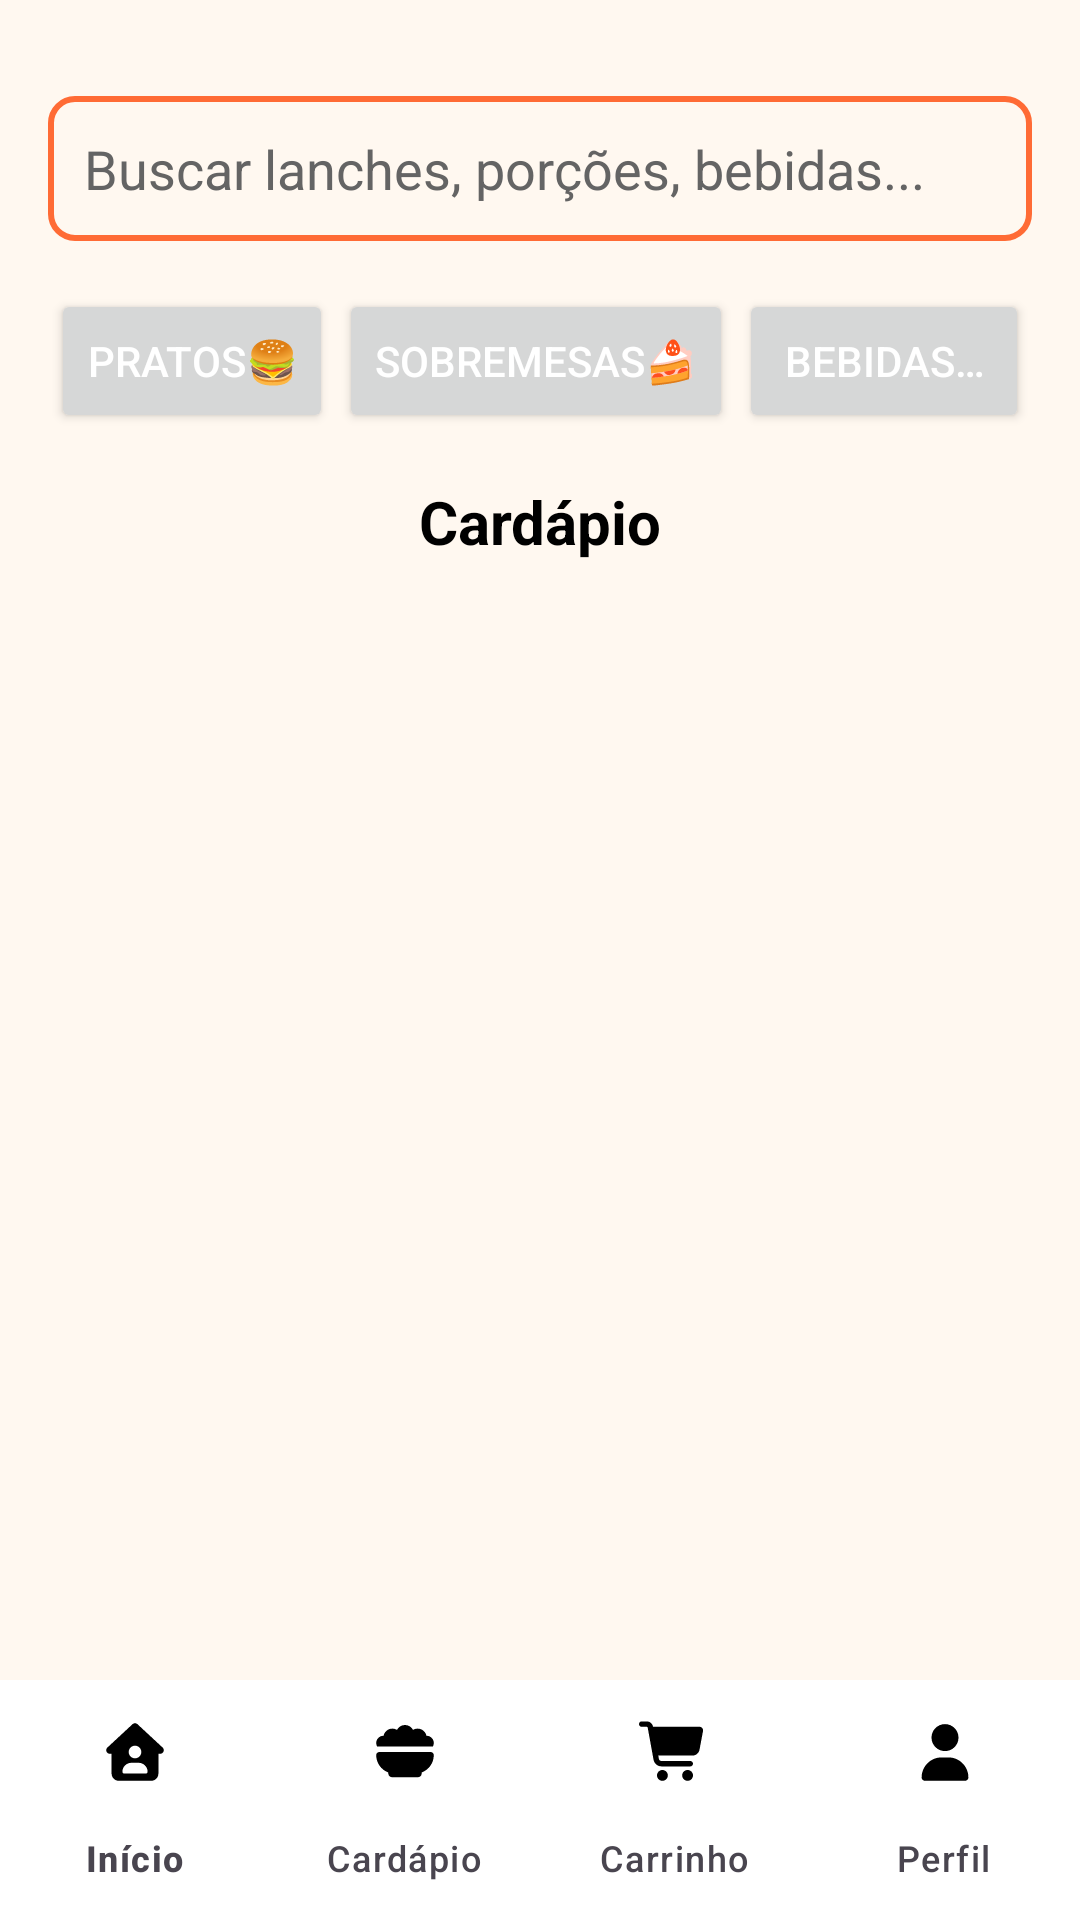

Layout XML and referenced resources for this Android screen:
<!-- AndroidManifest.xml: application theme Theme.BlFatSamples -->
<!-- res/layout/menu_activity.xml -->
<?xml version="1.0" encoding="utf-8"?>
<androidx.constraintlayout.widget.ConstraintLayout xmlns:android="http://schemas.android.com/apk/res/android"
    xmlns:app="http://schemas.android.com/apk/res-auto"
    xmlns:tools="http://schemas.android.com/tools"
    android:id="@+id/main"
    android:layout_width="match_parent"
    android:layout_height="match_parent"
    android:background="@color/background"
    tools:context=".MenuActivity">

    <ScrollView
        android:layout_width="match_parent"
        android:layout_height="0dp"
        app:layout_constraintBottom_toBottomOf="@+id/bottomNavigationView"
        app:layout_constraintEnd_toEndOf="parent"
        android:nestedScrollingEnabled="true"
        app:layout_constraintStart_toStartOf="parent"
        app:layout_constraintTop_toTopOf="parent">

        <LinearLayout
            android:layout_width="match_parent"
            android:layout_height="wrap_content"
            android:orientation="vertical"
            android:padding="16dp">

            
            <EditText
                android:id="@+id/edit_text_search"
                android:layout_width="match_parent"
                android:layout_height="wrap_content"
                android:layout_marginTop="16dp"
                android:layout_marginBottom="16dp"
                android:background="@drawable/border"
                android:hint="Buscar lanches, porções, bebidas..."
                android:inputType="text"
                android:nestedScrollingEnabled="true"
                android:padding="12dp"
                android:textColor="@color/black"
                android:textColorHint="@color/secondary" />

            
            <LinearLayout
                android:layout_width="match_parent"
                android:layout_height="wrap_content"
                android:layout_marginBottom="16dp"
                android:gravity="center_horizontal"
                android:orientation="horizontal">

                <Button
                    android:id="@+id/btn_food_filter"
                    android:layout_width="wrap_content"
                    android:layout_height="wrap_content"
                    android:singleLine="true"
                    android:maxLines="1"
                    android:ellipsize="end"
                    android:layout_marginHorizontal="1dp"
                    android:text="Pratos🍔"
                    android:textColor="@color/white" />

                <Button
                    android:id="@+id/btn_dessert_filter"
                    android:layout_width="wrap_content"
                    android:layout_height="wrap_content"
                    android:singleLine="true"
                    android:maxLines="1"
                    android:ellipsize="end"
                    android:layout_marginHorizontal="1dp"
                    android:text="Sobremesas🍰"
                    android:textColor="@color/white" />

                <Button
                    android:id="@+id/btn_drink_filter"
                    android:layout_width="wrap_content"
                    android:layout_height="wrap_content"
                    android:singleLine="true"
                    android:maxLines="1"
                    android:ellipsize="end"
                    android:layout_marginHorizontal="1dp"
                    android:text="Bebidas🥤"
                    android:textColor="@color/white" />
            </LinearLayout>

            
            <TextView
                android:layout_width="match_parent"
                android:layout_height="match_parent"
                android:layout_marginBottom="16dp"
                android:textAlignment="center"
                android:text="Cardápio"
                android:textColor="@color/black"
                android:textSize="20sp"
                android:textStyle="bold" />

            <androidx.recyclerview.widget.RecyclerView
                android:id="@+id/recycler_view_all_products"
                android:layout_width="match_parent"
                android:layout_height="wrap_content"
                android:nestedScrollingEnabled="true"
                app:layoutManager="androidx.recyclerview.widget.LinearLayoutManager"
                tools:listitem="@layout/item_product_card" />

        </LinearLayout>
    </ScrollView>

    
    <com.google.android.material.bottomnavigation.BottomNavigationView
        android:id="@+id/bottomNavigationView"
        android:layout_width="match_parent"
        android:layout_height="wrap_content"
        android:background="@color/white"
        app:layout_constraintBottom_toBottomOf="parent"
        app:layout_constraintEnd_toEndOf="parent"
        app:layout_constraintStart_toStartOf="parent"
        app:menu="@menu/bottom_nav_menu"
        app:itemIconTint="@drawable/bottom_nav_colors"
        app:itemTextColor="@drawable/bottom_nav_colors"
        app:labelVisibilityMode="labeled"/>

</androidx.constraintlayout.widget.ConstraintLayout>
<!-- res/layout/item_product_card.xml (included above) -->
<?xml version="1.0" encoding="utf-8"?>
<androidx.cardview.widget.CardView xmlns:android="http://schemas.android.com/apk/res/android"
    xmlns:app="http://schemas.android.com/apk/res-auto"
    android:layout_width="match_parent"
    android:layout_height="wrap_content"
    android:layout_marginBottom="16dp"
    app:cardCornerRadius="8dp"
    app:cardElevation="4dp">

    <LinearLayout
        android:layout_width="match_parent"
        android:layout_height="wrap_content"
        android:orientation="horizontal"
        android:padding="12dp">

        <ImageView
            android:id="@+id/foodImage"
            android:layout_width="80dp"
            android:layout_height="80dp"
            android:scaleType="centerCrop"
            android:src="@drawable/ic_launcher_background" />

        <LinearLayout
            android:layout_width="0dp"
            android:layout_height="wrap_content"
            android:layout_weight="1"
            android:orientation="vertical"
            android:paddingStart="16dp">

            <TextView
                android:id="@+id/foodTitle"
                android:layout_width="match_parent"
                android:layout_height="wrap_content"
                android:textColor="#FF6B35"
                android:textSize="18sp"
                android:textStyle="bold" />

            <TextView
                android:id="@+id/foodDescription"
                android:layout_width="match_parent"
                android:layout_height="wrap_content"
                android:layout_marginTop="4dp"
                android:textColor="#666666"
                android:textSize="14sp" />

            <TextView
                android:id="@+id/foodPrice"
                android:layout_width="match_parent"
                android:layout_height="wrap_content"
                android:layout_marginTop="8dp"
                android:textColor="#D66F6F"
                android:textSize="16sp"
                android:textStyle="bold" />
        </LinearLayout>
    </LinearLayout>
</androidx.cardview.widget.CardView>
<!-- resources referenced by this layout -->
<resources>
  <color name="background">#FFF8F0</color>
  <color name="black">#FF000000</color>
  <color name="secondary">#646464</color>
  <color name="white">#FFFFFFFF</color>
  <!-- drawable border (drawable) -->
  <?xml version="1.0" encoding="utf-8"?>
  <shape xmlns:android="http://schemas.android.com/apk/res/android"
      android:shape="rectangle">
  
      <solid android:color="@android:color/transparent" />
  
      <stroke
          android:width="2dp"
          android:color="@color/primary" />
      <corners android:radius="8dp" />
  
  </shape>
  <style name="Theme.BlFatSamples" parent="Base.Theme.BlFatSamples" />
  <color name="primary">#FF6B35</color>
  <style name="Base.Theme.BlFatSamples" parent="Theme.Material3.DayNight.NoActionBar">
          
          
      </style>
</resources>
